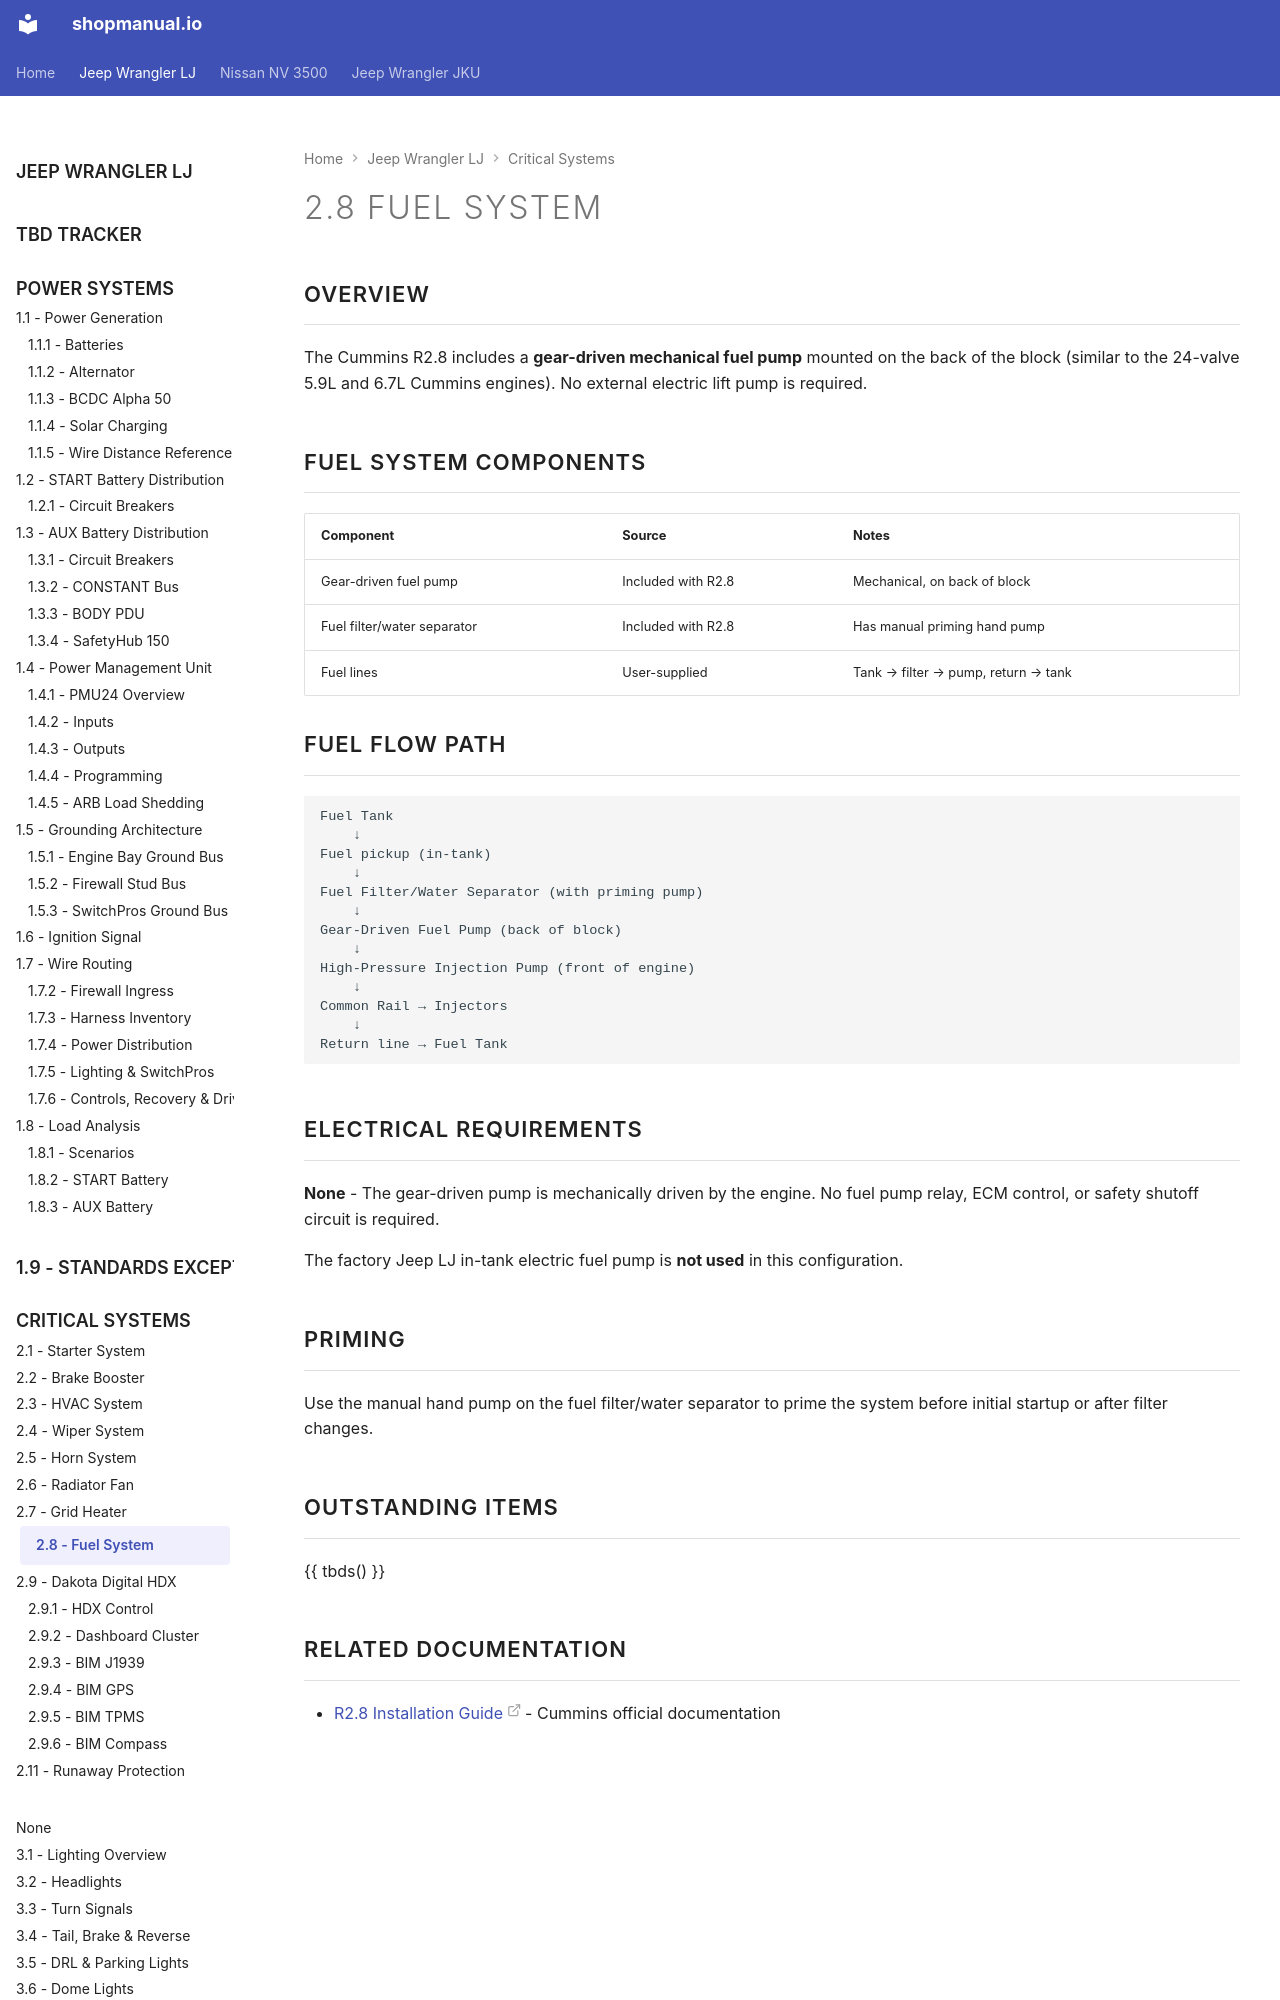

repository: sob/shopmanual.io · page: jeep_lj/02-engine-systems/08-fuel-system/index.html · generator: mkdocs

---
hide:
  - toc
tags:
  - product-details
  - engine-systems
  - fuel-system
---

# 2.8 Fuel System {#fuel-system}

## Overview

The Cummins R2.8 includes a **gear-driven mechanical fuel pump** mounted on the back of the block (similar to the 24-valve 5.9L and 6.7L Cummins engines). No external electric lift pump is required.

## Fuel System Components

| Component                   | Source             | Notes                               |
| :-------------------------- | :----------------- | :---------------------------------- |
| Gear-driven fuel pump       | Included with R2.8 | Mechanical, on back of block        |
| Fuel filter/water separator | Included with R2.8 | Has manual priming hand pump        |
| Fuel lines                  | User-supplied      | Tank → filter → pump, return → tank |
